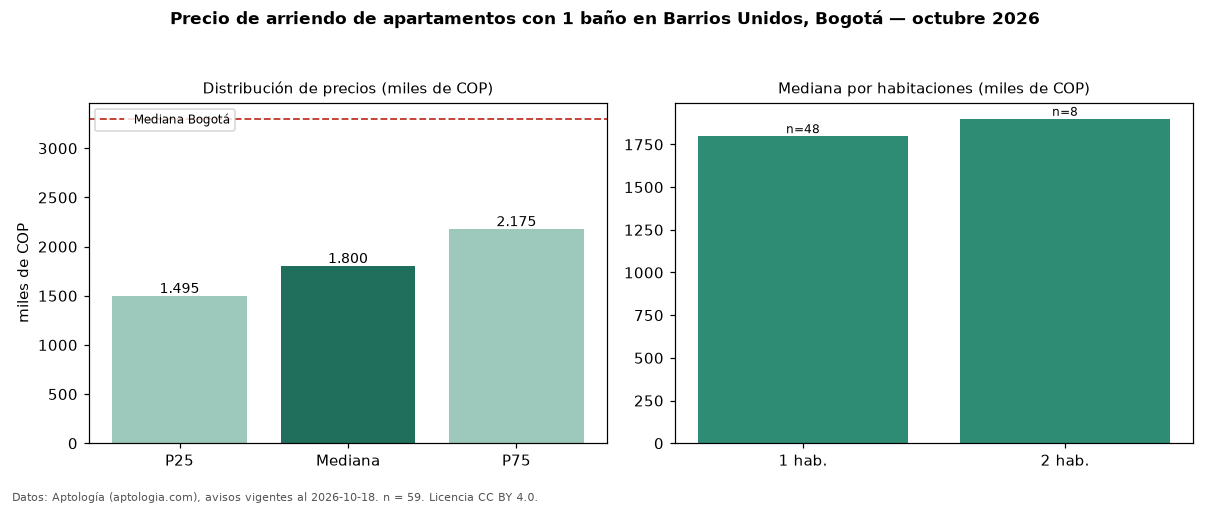

The data file committed next to this chart (first rows):
seccion, metrica, valor, moneda, n
filtro, ban1, con 1 baño, , 59
precio, p25, 1495000, COP, 59
precio, mediana, 1800000, COP, 59
precio, p75, 2175000, COP, 59
precio, minimo, 900000, COP, 59
precio, maximo, 3200000, COP, 59
m2, mediana_precio_m2, 57935, COP, 58
m2, area_mediana_m2, 32.0, m2, 58
admin, mediana_admin_mes, 306000, COP, 16
banos, mediana_banos, 1.0, , 
parqueadero, pct_con_parqueadero, 23.3, %, 30
estrato, estrato_mas_frecuente, 4, , 59
habitaciones, 1, 1798450, COP, 48
habitaciones, 2, 1900000, COP, 8
ciudad, mediana_ciudad_referencia, 3300000, COP, 
ciudad, mediana_m2_ciudad, 48246, COP, 
fuente, fecha_datos, 2026-10-18, , 
fuente, atribucion, https://www.aptologia.com/arriendo/bogot…, , 
fuente, licencia, CC BY 4.0, , 
